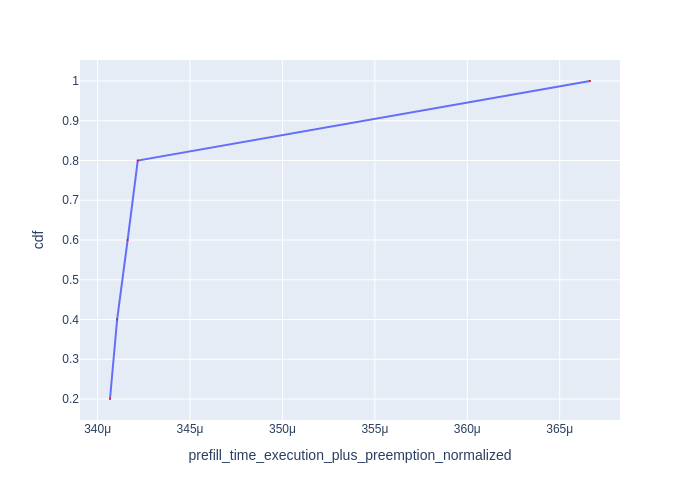

Source data for this figure (header and first rows):
Request Id, prefill_time_execution_plus_preemption_n…, cdf
0_2, 0.0003407, 0.2
0_1, 0.0003411, 0.4
0_4, 0.0003416, 0.6
0_3, 0.0003422, 0.8
0_0, 0.0003666, 1.0
